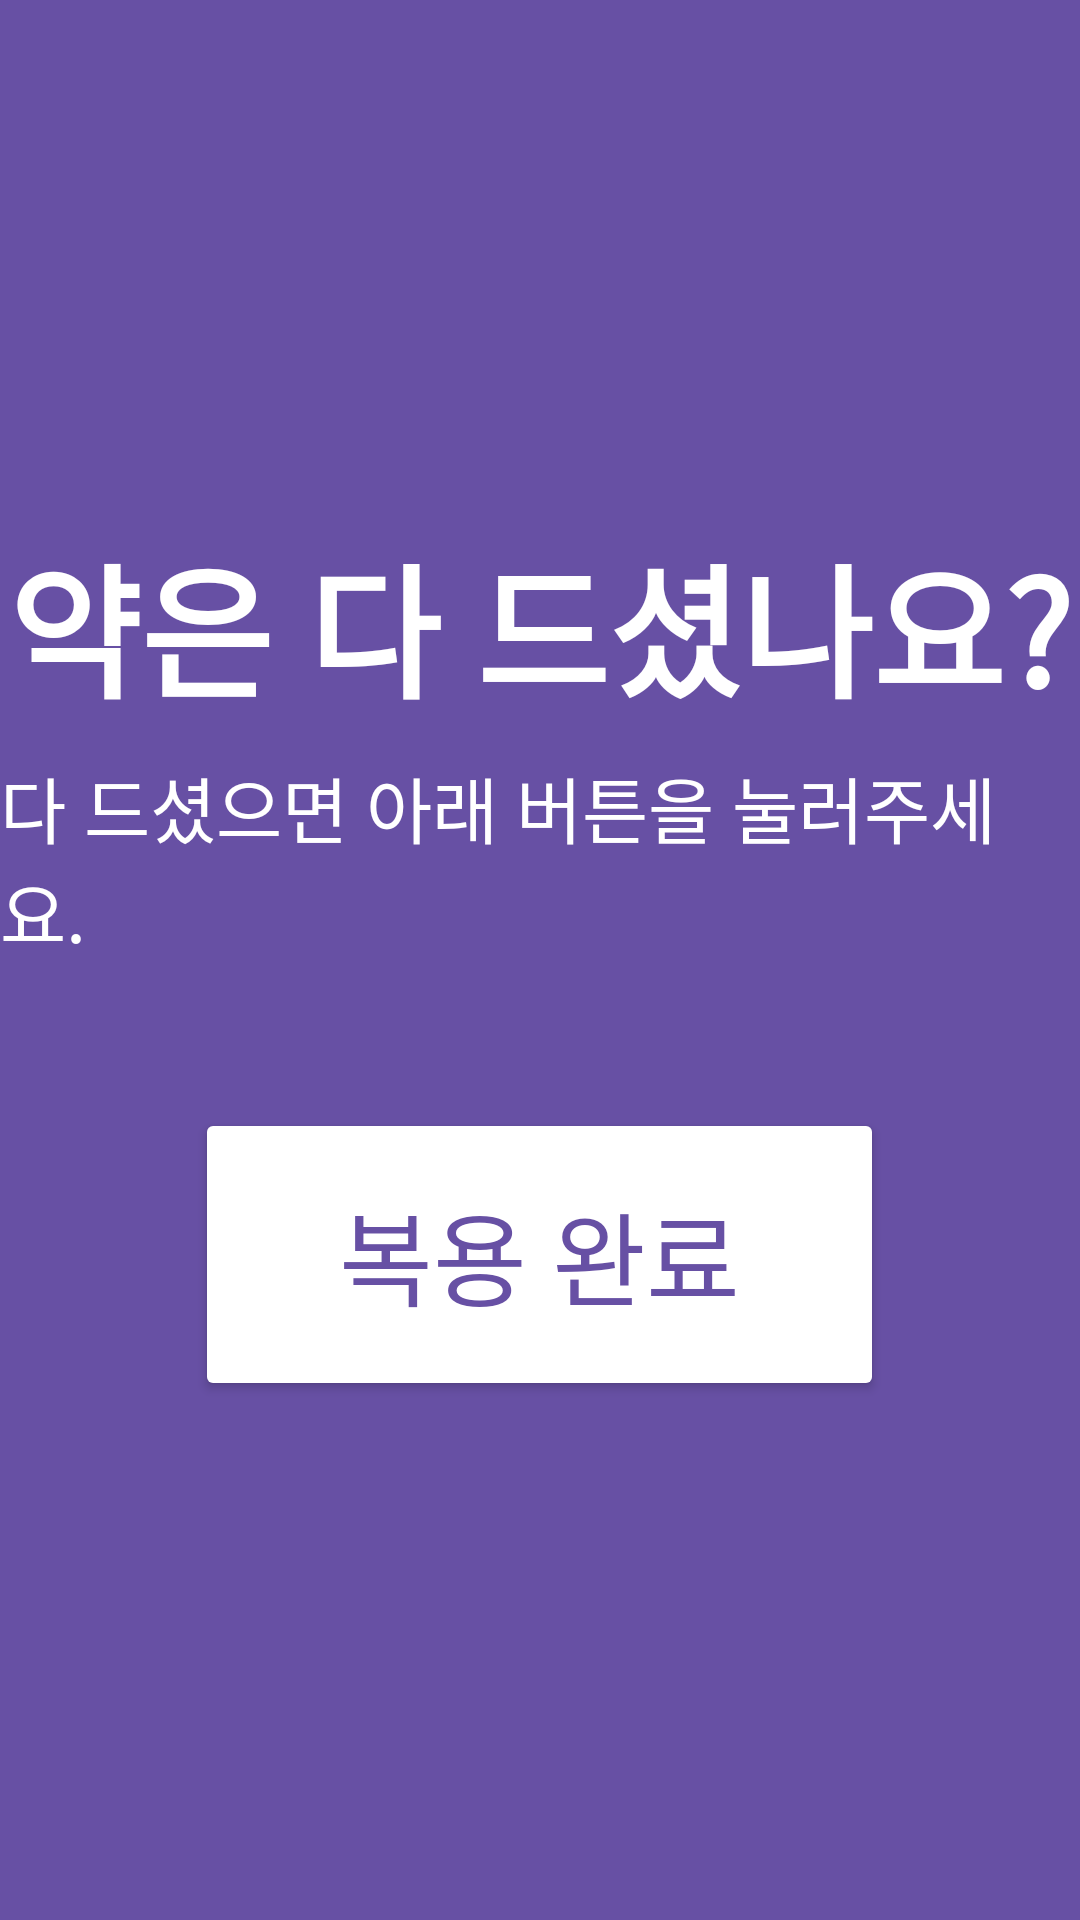

Write the Android layout XML for this screen, with the resource values it uses.
<!-- AndroidManifest.xml: activity theme Theme.CareLightTemi -->
<!-- res/layout/activity_medication_confirm.xml -->
<?xml version="1.0" encoding="utf-8"?>
<androidx.constraintlayout.widget.ConstraintLayout xmlns:android="http://schemas.android.com/apk/res/android"
    xmlns:app="http://schemas.android.com/apk/res-auto"
    xmlns:tools="http://schemas.android.com/tools"
    android:layout_width="match_parent"
    android:layout_height="match_parent"
    android:background="?attr/colorPrimary"
    tools:context=".MedicationConfirmActivity">

    <LinearLayout
        android:layout_width="wrap_content"
        android:layout_height="wrap_content"
        android:gravity="center"
        android:orientation="vertical"
        app:layout_constraintBottom_toBottomOf="parent"
        app:layout_constraintEnd_toEndOf="parent"
        app:layout_constraintStart_toStartOf="parent"
        app:layout_constraintTop_toTopOf="parent">

        <TextView
            android:layout_width="wrap_content"
            android:layout_height="wrap_content"
            android:text="약은 다 드셨나요?"
            android:textColor="?attr/colorOnPrimary"
            android:textSize="48sp"
            android:textStyle="bold" />

        <TextView
            android:layout_width="wrap_content"
            android:layout_height="wrap_content"
            android:layout_marginTop="8dp"
            android:text="다 드셨으면 아래 버튼을 눌러주세요."
            android:textColor="?attr/colorOnPrimary"
            android:textSize="24sp" />

        <Button
            android:id="@+id/btn_confirm_medication_on_temi"
            android:layout_width="wrap_content"
            android:layout_height="wrap_content"
            android:layout_marginTop="48dp"
            android:paddingStart="48dp"
            android:paddingTop="24dp"
            android:paddingEnd="48dp"
            android:paddingBottom="24dp"
            android:text="복용 완료"
            android:textSize="34sp"
            app:backgroundTint="?attr/colorOnPrimary"
            android:textColor="?attr/colorPrimary" />

    </LinearLayout>

</androidx.constraintlayout.widget.ConstraintLayout>
<!-- resources referenced by this layout -->
<resources>
  <style name="Theme.CareLightTemi" parent="Base.Theme.CareLightTemi" />
  <style name="Base.Theme.CareLightTemi" parent="Theme.Material3.DayNight.NoActionBar">
          
          
      </style>
</resources>
